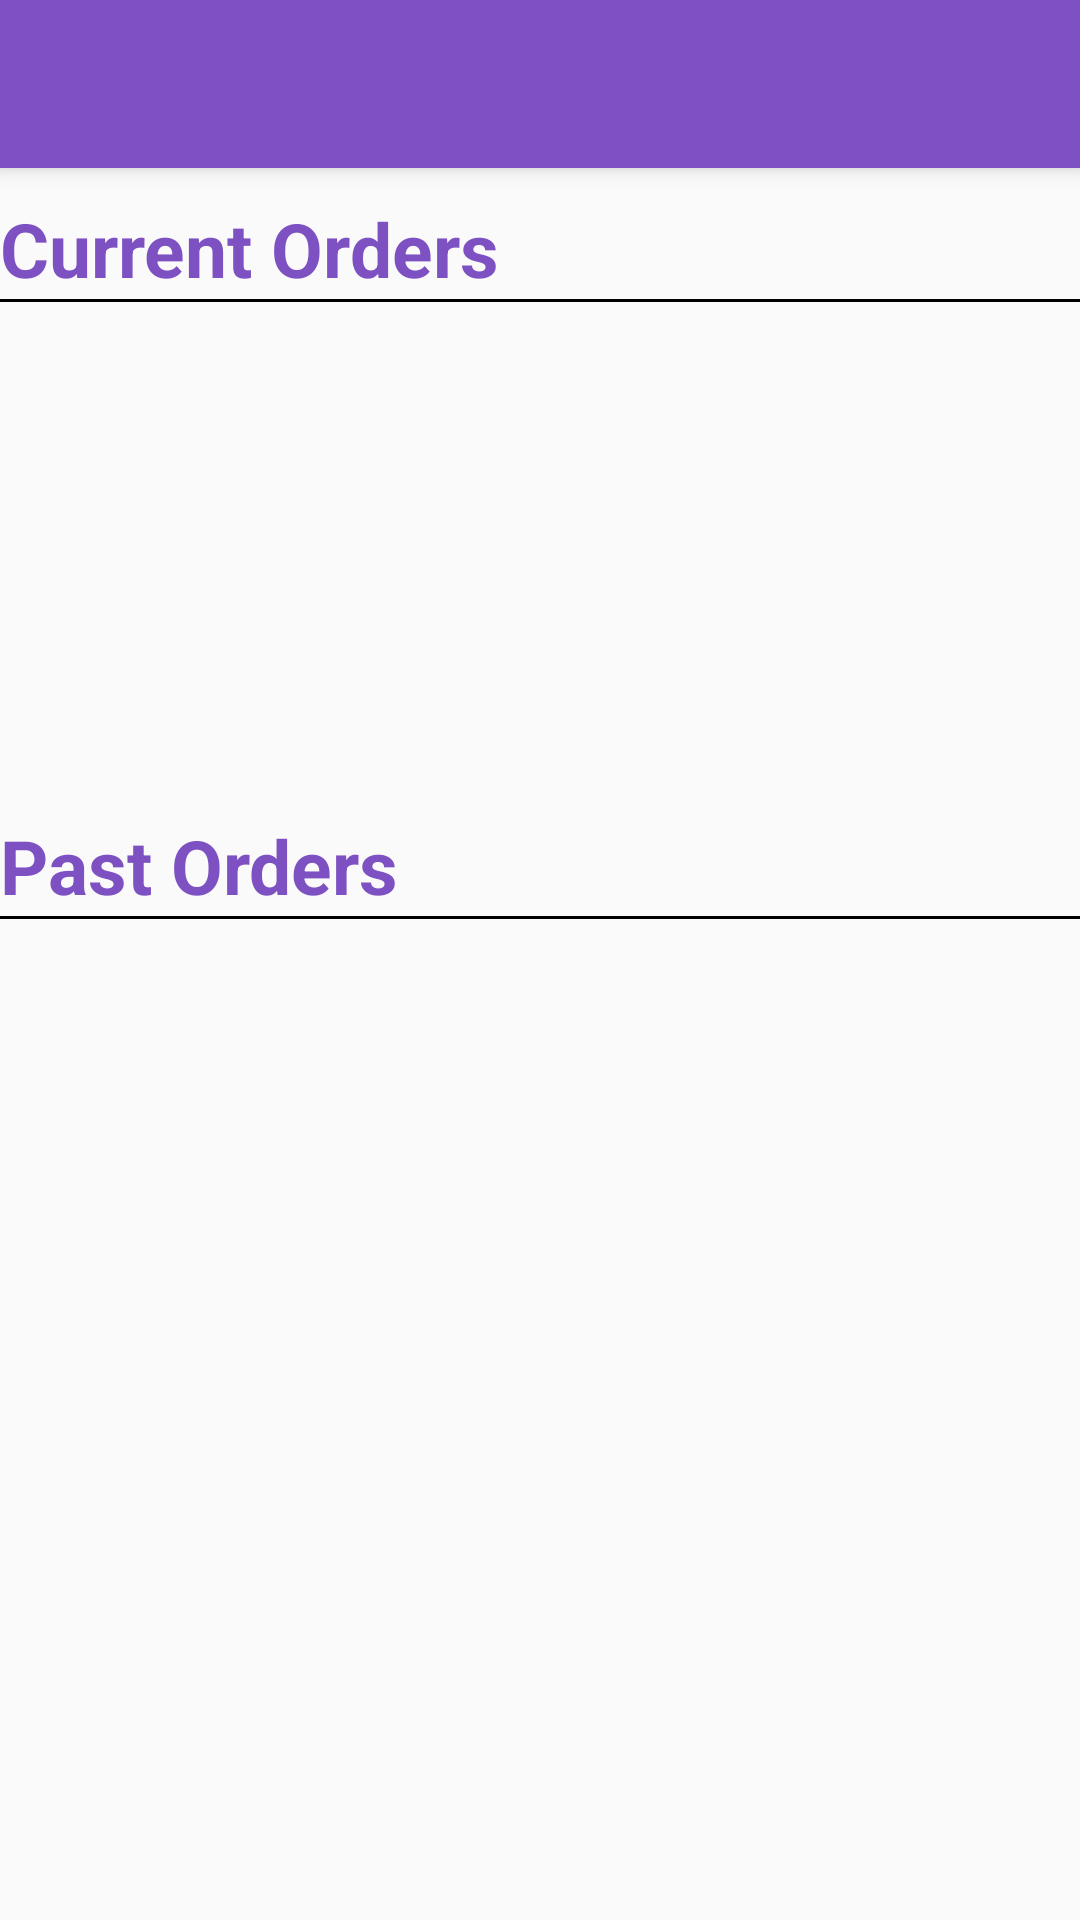

Produce the Android XML layout that renders to this screen, including the resource entries it uses.
<!-- AndroidManifest.xml: application theme AppTheme -->
<!-- res/layout/my_orders.xml -->
<?xml version="1.0" encoding="utf-8"?>
<LinearLayout xmlns:android="http://schemas.android.com/apk/res/android"
    android:layout_width="match_parent" android:layout_height="match_parent"
    android:orientation="vertical">

    
    <include
        android:id="@+id/tool_bar"
        layout="@layout/tool_bar" />

    <TextView
        android:layout_width="wrap_content"
        android:layout_height="wrap_content"
        android:text="@string/my_current_orders"
        android:textSize="25dp"
        android:layout_marginTop="10dp"
        android:textStyle="bold"
        android:textColor="@color/color_primary_dark"/>

    <View android:background="#000000"
        android:layout_width = "fill_parent"
        android:layout_height="1dip"
        android:layout_centerVertical ="true" />

    <ListView
        android:layout_width="wrap_content"
        android:layout_height="141dp"
        android:id="@+id/current_order_list_view"
        android:layout_marginTop="10dp"
        android:clickable="false">
    </ListView>

    <TextView
        android:layout_width="wrap_content"
        android:layout_height="wrap_content"
        android:text="@string/my_past_orders"
        android:textSize="25dp"
        android:layout_marginTop="20dp"
        android:textStyle="bold"
        android:textColor="@color/color_primary_dark"/>

    <View android:background="#000000"
          android:layout_width = "fill_parent"
          android:layout_height="1dip"
          android:layout_centerVertical ="true" />

    <ListView
        android:layout_width="wrap_content"
        android:layout_height="match_parent"
        android:id="@+id/past_order_list_view"
        android:layout_marginTop="10dp"
        android:clickable="false">
    </ListView>

</LinearLayout>
<!-- res/layout/tool_bar.xml (included above) -->
<?xml version="1.0" encoding="utf-8"?>
 <android.support.v7.widget.Toolbar xmlns:android="http://schemas.android.com/apk/res/android"
        android:layout_width="fill_parent"
        android:layout_height="wrap_content"
        android:background="@color/color_primary_dark"
        android:theme="@style/ThemeOverlay.AppCompat.Dark"
        android:elevation="4dp"
        android:paddingLeft="@dimen/activity_horizontal_margin"
        android:paddingRight="@dimen/activity_horizontal_margin"/>
<!-- resources referenced by this layout -->
<resources>
  <color name="color_primary_dark">#ff7e51c2</color>
  <string name="my_current_orders">Current Orders</string>
  <string name="my_past_orders">Past Orders</string>
  <style name="AppTheme" parent="Theme.AppCompat.Light.NoActionBar">
          
          <item name="colorPrimary">@color/color_primary</item>
          <item name="colorPrimaryDark">@color/color_primary_dark</item>
  
          <item name="android:actionOverflowButtonStyle">@style/OverflowButton</item>
          <item name="actionOverflowButtonStyle">@style/OverflowButton</item>
  
          <item name="android:dropDownListViewStyle">@style/OverflowButtonMenu</item>
          <item name="dropDownListViewStyle">@style/OverflowButtonMenu</item>
      </style>
  <color name="color_primary">#ffBE80FF</color>
  <style name="OverflowButton" parent="@style/Widget.AppCompat.ActionButton.Overflow">
          <item name="android:src">@drawable/ic_account_circle_white_24dp</item>
      </style>
  <style name="OverflowButtonMenu" parent="@style/Widget.AppCompat.Light.ListView.DropDown">
          <item name="android:divider">@color/color_primary_dark</item>
          <item name="android:dividerHeight">2dp</item>
          <item name="android:background">@color/color_primary</item>
      </style>
</resources>
